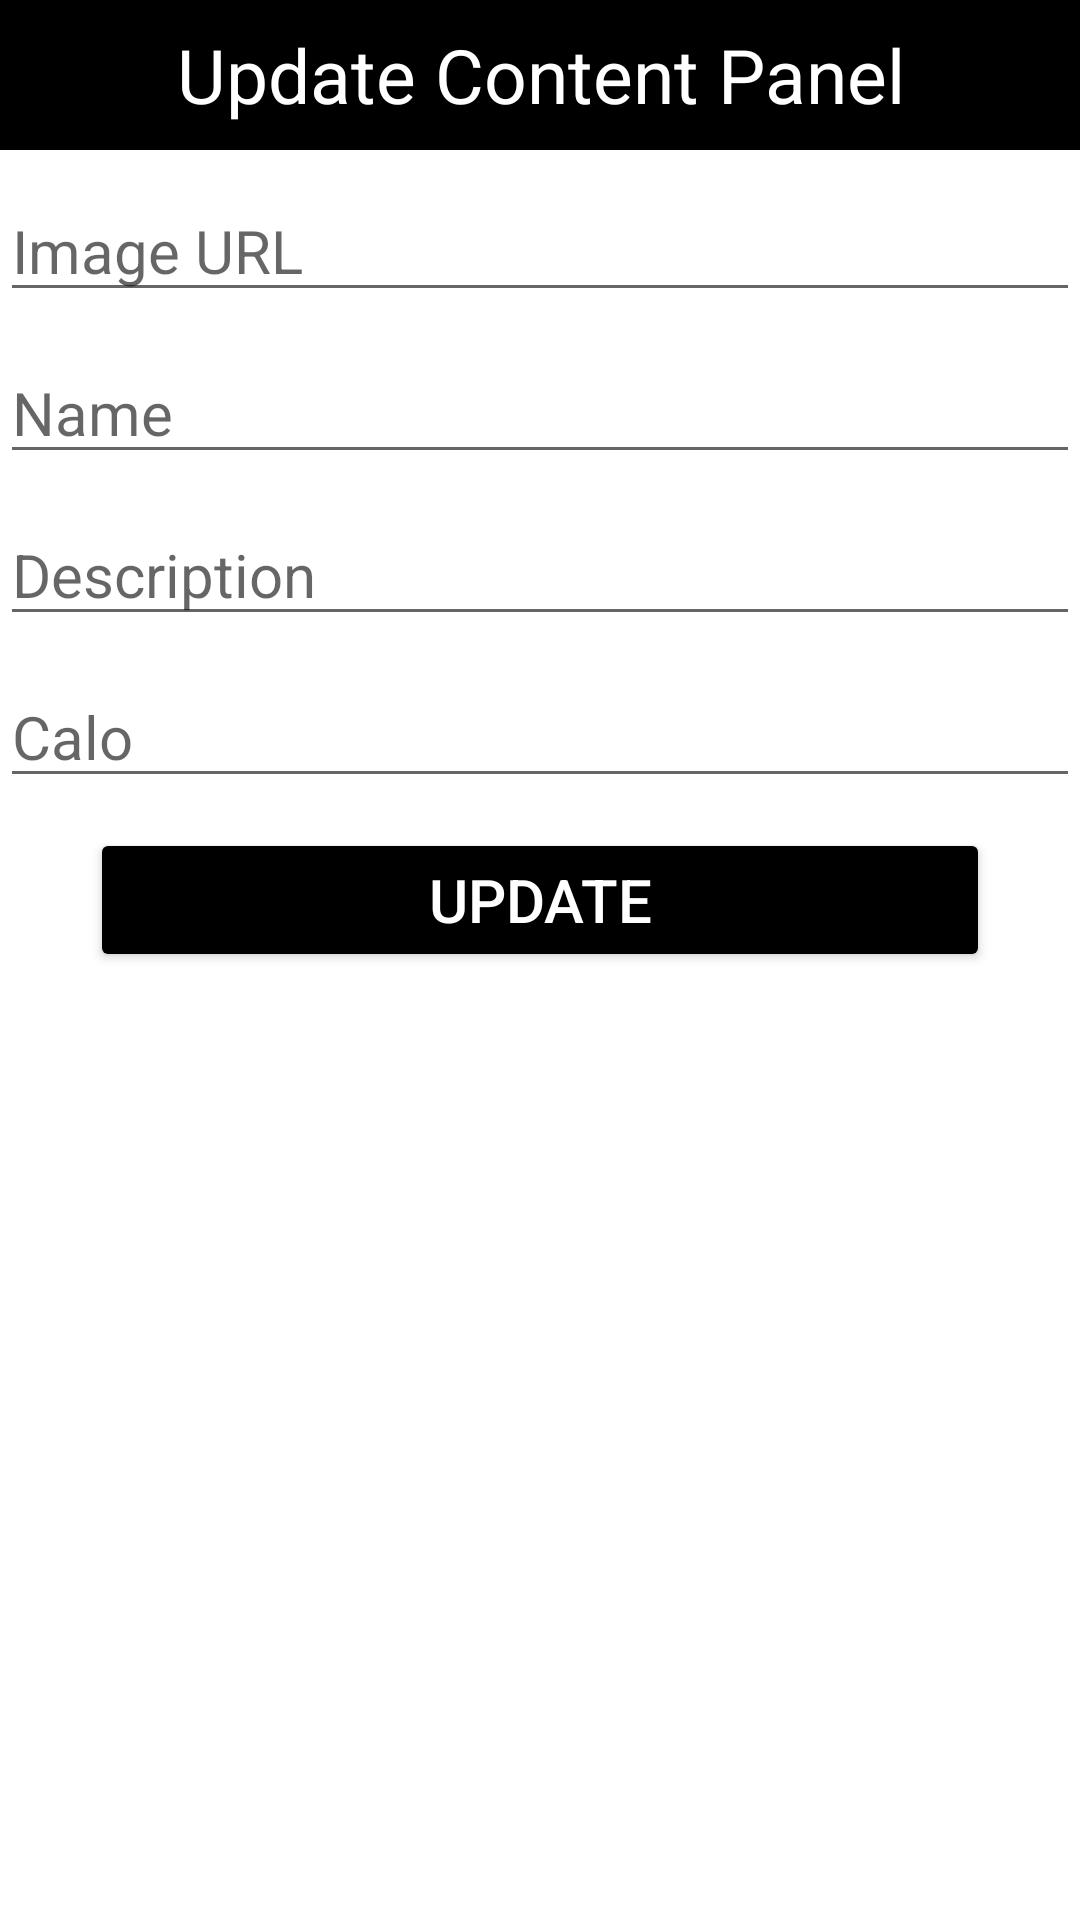

Write the Android layout XML for this screen, with the resource values it uses.
<!-- AndroidManifest.xml: application theme Theme.Adminsdfd -->
<!-- res/layout/dialogcontent.xml -->
<?xml version="1.0" encoding="utf-8"?>
<LinearLayout xmlns:android="http://schemas.android.com/apk/res/android"
    android:layout_width="match_parent"
    android:layout_height="match_parent"
    android:orientation="vertical">
    <TextView
        android:layout_width="match_parent"
        android:layout_height="50dp"
        android:text="Update Content Panel"
        android:background="@color/black"
        android:textSize="25sp"
        android:gravity="center"
        android:textColor="#fff"/>

    <EditText
        android:layout_width="match_parent"
        android:layout_height="wrap_content"
        android:hint="Image URL"
        android:id="@+id/uimgurl"
        android:layout_marginTop="10dp"
        android:textSize="20sp"/>

    <EditText
        android:layout_width="match_parent"
        android:layout_height="wrap_content"
        android:hint="Name"
        android:id="@+id/uname"
        android:layout_marginTop="10dp"
        android:textSize="20sp"/>

    <EditText
        android:layout_width="match_parent"
        android:layout_height="wrap_content"
        android:hint="Description"
        android:id="@+id/updes"
        android:layout_marginTop="10dp"
        android:textSize="20sp"/>

    <EditText
        android:layout_width="match_parent"
        android:layout_height="wrap_content"
        android:hint="Calo"
        android:id="@+id/upcalo"
        android:layout_marginTop="10dp"
        android:textSize="20sp"/>

    <Button
        android:layout_width="300dp"
        android:layout_height="wrap_content"
        android:text="Update"
        android:id="@+id/usubmit"
        android:backgroundTint="@color/black"
        android:textColor="#fff"
        android:layout_gravity="center"
        android:textSize="20sp"
        android:layout_marginTop="10dp"
        android:layout_marginBottom="10dp"
        />

</LinearLayout>
<!-- resources referenced by this layout -->
<resources>
  <style name="Theme.Adminsdfd" parent="Theme.MaterialComponents.DayNight.DarkActionBar">
          
          <item name="colorPrimary">@color/purple_500</item>
          <item name="colorPrimaryVariant">@color/purple_700</item>
          <item name="colorOnPrimary">@color/white</item>
          
          <item name="colorSecondary">@color/teal_200</item>
          <item name="colorSecondaryVariant">@color/teal_700</item>
          <item name="colorOnSecondary">@color/black</item>
          
          <item name="android:statusBarColor" tools:targetApi="l">?attr/colorPrimaryVariant</item>
          
      </style>
  <!-- not gathered from this repository: default colours our renderer supplied (Android Studio template values) -->
  <color name="purple_500">#FF6200EE</color>
  <color name="purple_700">#FF3700B3</color>
  <color name="teal_200">#FF03DAC5</color>
  <color name="teal_700">#FF018786</color>
  <color name="black">#FF000000</color>
  <color name="white">#FFFFFFFF</color>
</resources>
